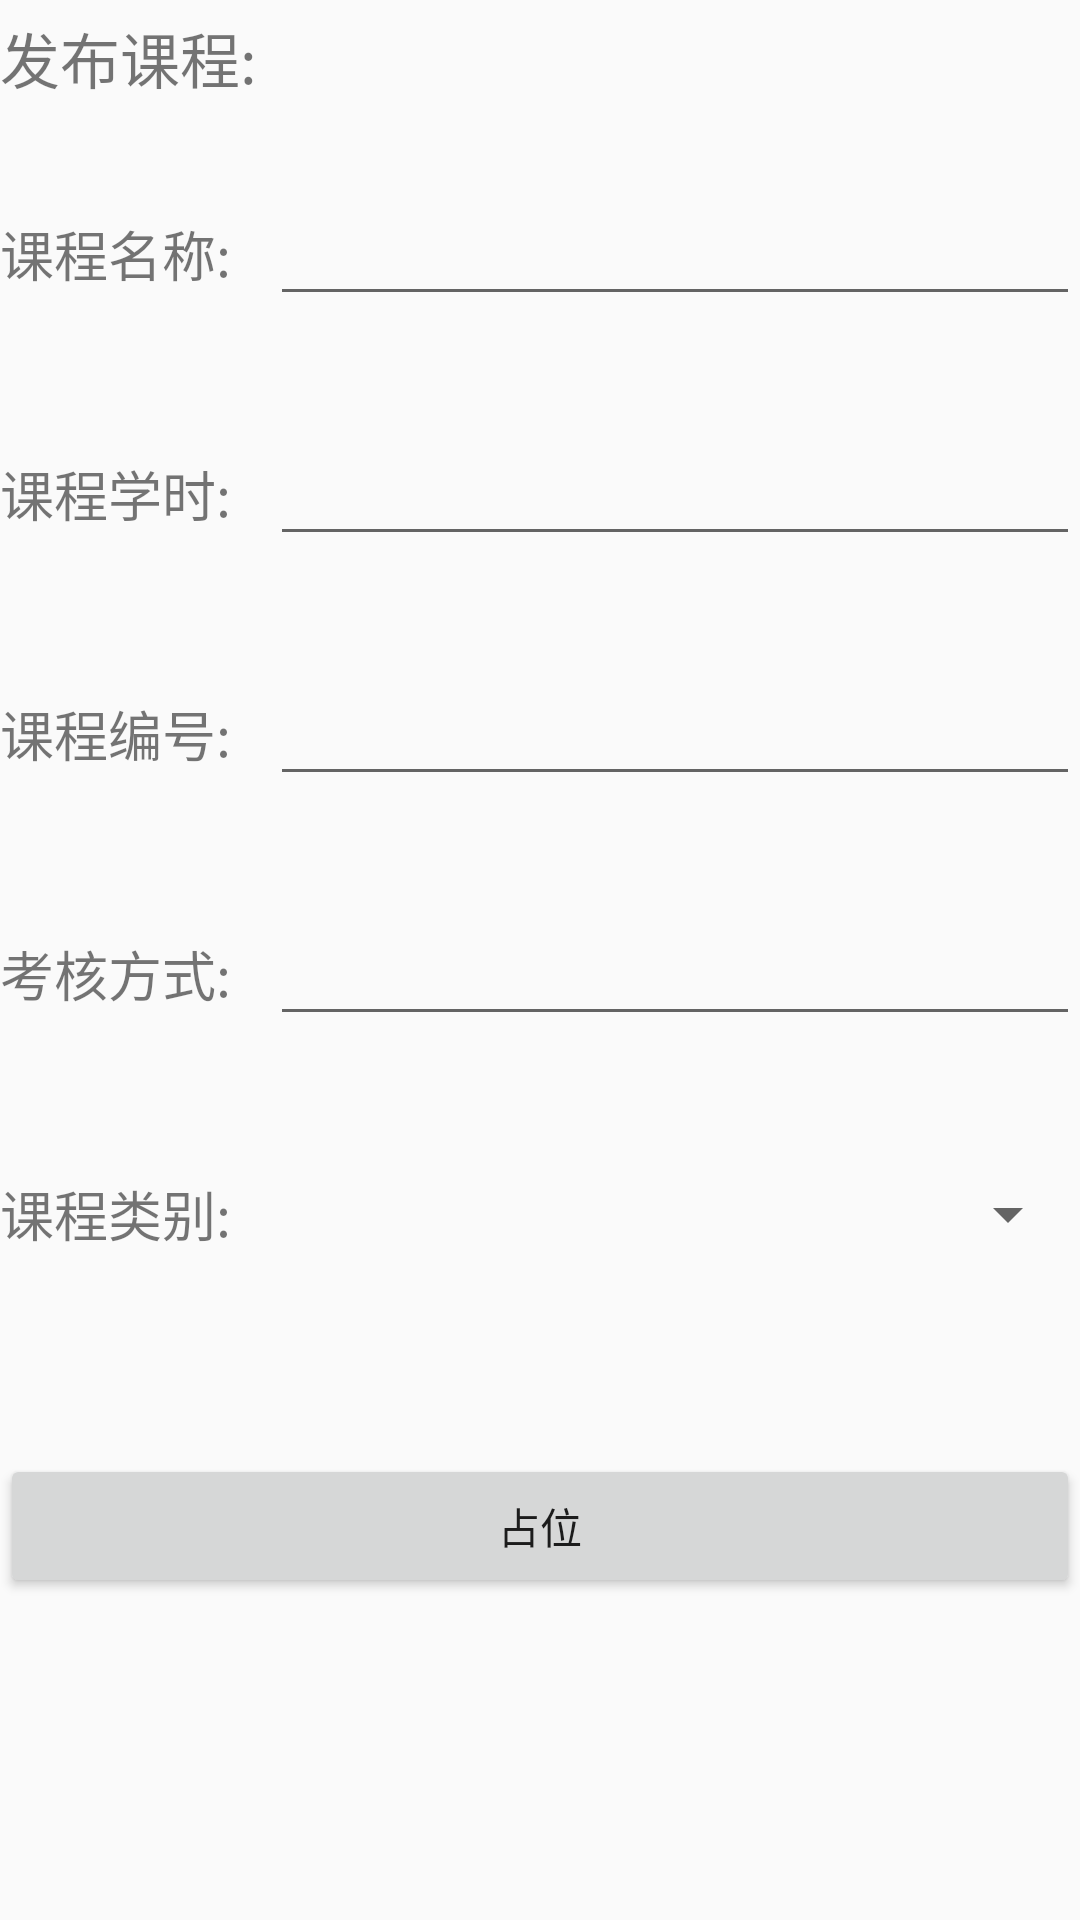

Layout XML and referenced resources for this Android screen:
<!-- AndroidManifest.xml: application theme AppTheme -->
<!-- res/layout/activity_course_update.xml -->
<?xml version="1.0" encoding="utf-8"?>
<androidx.constraintlayout.widget.ConstraintLayout xmlns:android="http://schemas.android.com/apk/res/android"
    xmlns:app="http://schemas.android.com/apk/res-auto"
    xmlns:tools="http://schemas.android.com/tools"
    android:layout_width="match_parent"
    android:layout_height="match_parent"
    tools:context=".ui.CourseUpdateActivity">


    <TextView
        android:id="@+id/textView6"
        android:layout_width="match_parent"
        android:layout_height="40dp"
        android:text="发布课程:"
        android:textSize="20dp"
        app:layout_constraintBottom_toBottomOf="parent"
        app:layout_constraintTop_toTopOf="parent"
        app:layout_constraintVertical_bias="0.008"
        tools:layout_editor_absoluteX="0dp" />

    <LinearLayout
        android:layout_width="match_parent"
        android:layout_height="wrap_content"
        android:orientation="vertical"
        app:layout_constraintTop_toBottomOf="@+id/textView6">


        <LinearLayout
            android:id="@+id/linearLayout"
            android:layout_width="match_parent"
            android:layout_height="80dp"
            android:orientation="horizontal"
            app:layout_constraintBottom_toBottomOf="parent"
            app:layout_constraintTop_toTopOf="parent"
            app:layout_constraintVertical_bias="0.083"
            tools:layout_editor_absoluteX="0dp">

            <TextView
                android:layout_width="90dp"
                android:layout_height="wrap_content"
                android:layout_gravity="center_vertical"
                android:text="课程名称:"
                android:textSize="18sp" />

            <EditText
                android:id="@+id/course_publish_name"
                android:layout_width="0dp"
                android:layout_height="wrap_content"
                android:layout_gravity="center_vertical"
                android:layout_weight="1"
                android:inputType="text" />

        </LinearLayout>

        <LinearLayout
            android:id="@+id/linearLayout2"
            android:layout_width="match_parent"
            android:layout_height="80dp"
            android:orientation="horizontal"
            app:layout_constraintBottom_toBottomOf="parent"
            app:layout_constraintTop_toTopOf="parent"
            app:layout_constraintVertical_bias="0.276"
            tools:layout_editor_absoluteX="0dp">
            <TextView
                android:layout_width="90dp"
                android:layout_height="wrap_content"
                android:layout_gravity="center_vertical"
                android:text="课程学时:"
                android:textSize="18sp" />

            <EditText
                android:id="@+id/course_publish_hour"
                android:layout_width="0dp"
                android:layout_height="wrap_content"
                android:layout_gravity="center_vertical"
                android:layout_weight="1"
                android:inputType="number" />

        </LinearLayout>

        <LinearLayout
            android:id="@+id/linearLayout5"
            android:layout_width="match_parent"
            android:layout_height="80dp"
            android:orientation="horizontal"
            app:layout_constraintBottom_toBottomOf="parent"

            app:layout_constraintTop_toTopOf="parent"
            app:layout_constraintVertical_bias="0.18"
            tools:layout_editor_absoluteX="0dp">

            <TextView
                android:layout_width="90dp"
                android:layout_height="wrap_content"
                android:layout_gravity="center_vertical"
                android:text="课程编号:"
                android:textSize="18sp" />

            <EditText
                android:id="@+id/course_publish_id"
                android:layout_width="0dp"
                android:layout_height="wrap_content"
                android:layout_gravity="center_vertical"
                android:layout_weight="1"
                android:inputType="text" />


        </LinearLayout>

        <LinearLayout
            android:id="@+id/linearLayout6"
            android:layout_width="match_parent"
            android:layout_height="80dp"
            android:orientation="horizontal"
            app:layout_constraintBottom_toBottomOf="parent"
            app:layout_constraintTop_toTopOf="parent"
            app:layout_constraintVertical_bias="0.383"
            tools:layout_editor_absoluteX="0dp">

            <TextView
                android:layout_width="90dp"
                android:layout_height="wrap_content"
                android:layout_gravity="center_vertical"
                android:text="考核方式:"
                android:textSize="18sp" />

            <EditText
                android:id="@+id/course_publish_examine"
                android:layout_width="0dp"
                android:layout_height="wrap_content"
                android:layout_gravity="center_vertical"
                android:layout_weight="1"
                android:inputType="text" />


        </LinearLayout>

        

        <LinearLayout
            android:id="@+id/linearLayout10"
            android:layout_width="match_parent"
            android:layout_height="80dp"
            android:orientation="horizontal"
            app:layout_constraintBottom_toBottomOf="parent"
            app:layout_constraintStart_toStartOf="parent"
            app:layout_constraintTop_toTopOf="parent"
            app:layout_constraintVertical_bias="0.578">

            <TextView
                android:layout_width="90dp"
                android:layout_height="wrap_content"
                android:layout_gravity="center_vertical"
                android:text="课程类别:"
                android:textSize="18sp" />
            <Spinner
                android:id="@+id/spinner"
                android:layout_width="0dp"
                android:layout_height="wrap_content"
                android:layout_gravity="center_vertical"
                android:layout_weight="1" />
        </LinearLayout>

        <Space
            android:layout_width="match_parent"
            android:layout_height="40dp" />

        <Button
            android:id="@+id/course_publish"
            android:layout_width="match_parent"
            android:layout_height="wrap_content"
            android:onClick="onSubmit"
            android:text="@string/placeholder"
            app:layout_constraintBottom_toBottomOf="parent"
            app:layout_constraintStart_toStartOf="parent"
            app:layout_constraintTop_toTopOf="parent"
            app:layout_constraintVertical_bias="0.714" />
    </LinearLayout>

</androidx.constraintlayout.widget.ConstraintLayout>
<!-- resources referenced by this layout -->
<resources>
  <string name="placeholder">占位</string>
  <style name="AppTheme" parent="Theme.AppCompat.Light.DarkActionBar">
          
          <item name="colorPrimary">@color/colorPrimary</item>
          <item name="colorPrimaryDark">@color/colorPrimaryDark</item>
          <item name="colorAccent">@color/colorAccent</item>
      </style>
  <!-- not gathered from this repository: default colours our renderer supplied (Android Studio template values) -->
  <color name="colorPrimary">#FF6200EE</color>
  <color name="colorPrimaryDark">#FF3700B3</color>
  <color name="colorAccent">#FF03DAC5</color>
</resources>
